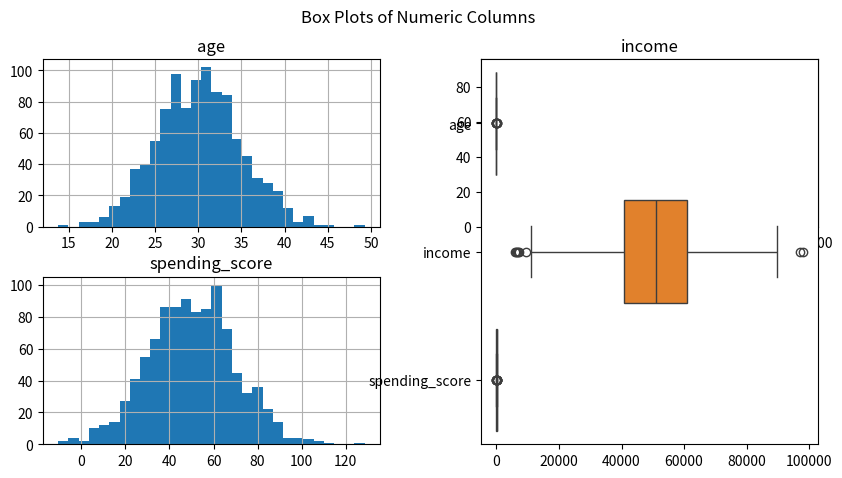

Python code for this plot:
# Question: Advanced Data Profiling and Outlier Detection
# Description: Perform detailed data profiling including outlier detection for numeric columns.

import pandas as pd
import numpy as np
import matplotlib.pyplot as plt
import seaborn as sns
from scipy import stats
np.random.seed(42)
data = {
    'age': np.random.normal(30, 5, 1000), 
    'income': np.random.normal(50000, 15000, 1000),
    'spending_score': np.random.normal(50, 20, 1000)
}

df = pd.DataFrame(data)
print("Basic Statistics:")
print(df.describe())
def detect_outliers_iqr(df):
    outliers = {}
    for col in df.select_dtypes(include=np.number).columns:
        Q1 = df[col].quantile(0.25)
        Q3 = df[col].quantile(0.75)
        IQR = Q3 - Q1
        lower_bound = Q1 - 1.5 * IQR
        upper_bound = Q3 + 1.5 * IQR
        outliers[col] = df[(df[col] < lower_bound) | (df[col] > upper_bound)]
    return outliers
outliers_iqr = detect_outliers_iqr(df)
print("\nOutliers detected using IQR method:")
for col, data in outliers_iqr.items():
    print(f"Outliers in {col}: {len(data)}")
def detect_outliers_zscore(df, threshold=3):
    outliers = {}
    for col in df.select_dtypes(include=np.number).columns:
        z_scores = np.abs(stats.zscore(df[col]))
        outliers[col] = df[z_scores > threshold]
    return outliers
outliers_zscore = detect_outliers_zscore(df)
print("\nOutliers detected using Z-score method:")
for col, data in outliers_zscore.items():
    print(f"Outliers in {col}: {len(data)}")
plt.figure(figsize=(15, 5))
plt.subplot(1, 2, 1)
df.hist(bins=30, figsize=(10, 5))
plt.suptitle('Histograms of Numeric Columns')
plt.subplot(1, 2, 2)
sns.boxplot(data=df, orient="h")
plt.suptitle('Box Plots of Numeric Columns')
plt.show()
